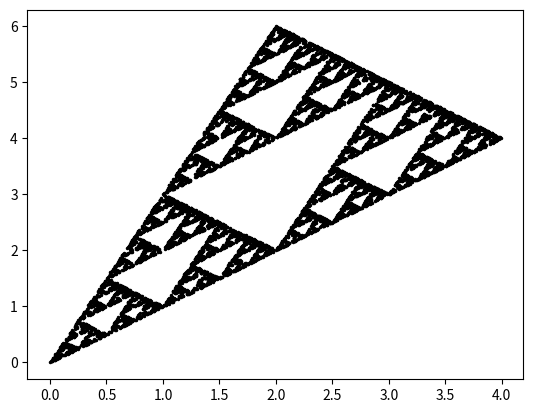

Here is the Python script that generated this plot:
import numpy
import matplotlib.pyplot as pplot


n = 10000 # number of points

# initialize vectors
x_vect = numpy.zeros(n)
y_vect = numpy.zeros(n)

for i in range(1, n):
    rando = numpy.random.randint(1, 4)
    x_vect[i] = x_vect[i-1]/2 + rando - 1
    y_vect[i] = y_vect[i-1]/2 + rando - 1

    if rando==2:
        y_vect[i] += 2

pplot.plot(x_vect, y_vect, 'k.', markersize=3)
pplot.show()
